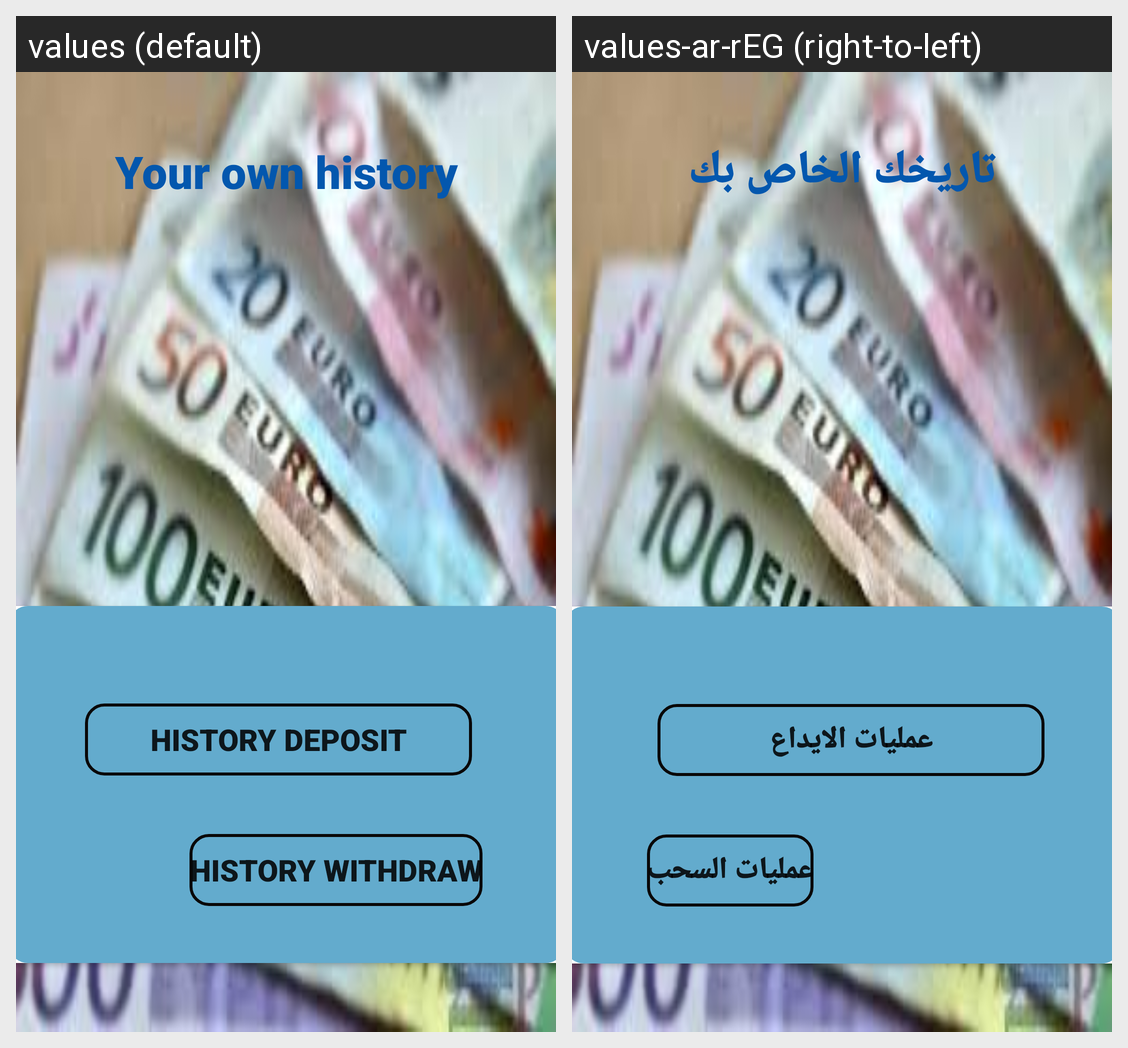

The same Android screen rendered under two of its app's locales, left to right. List the strings drawn on it with the default value and each locale's translation.
Android screen res/layout/fragment_history.xml rendered under 2 locales, left to right: values (default), values-ar-rEG (right-to-left). Device: Nexus 5 (rendered at 1080×1920; each locale shown at half size, 540×960, under a caption strip naming it); theme AppTheme.
Strings drawn on this screen, with the default value and each locale's value (text and hints the layout hard-codes, and strings that could not be matched under every locale, appear in the picture but are not listed):

your_history
  values: Your own history
  values-ar-rEG: تاريخك الخاص بك

btn_history_withdraw
  values: History Withdraw
  values-ar-rEG: عمليات السحب

btn_history_deposit
  values: History Deposit
  values-ar-rEG: عمليات الايداع
